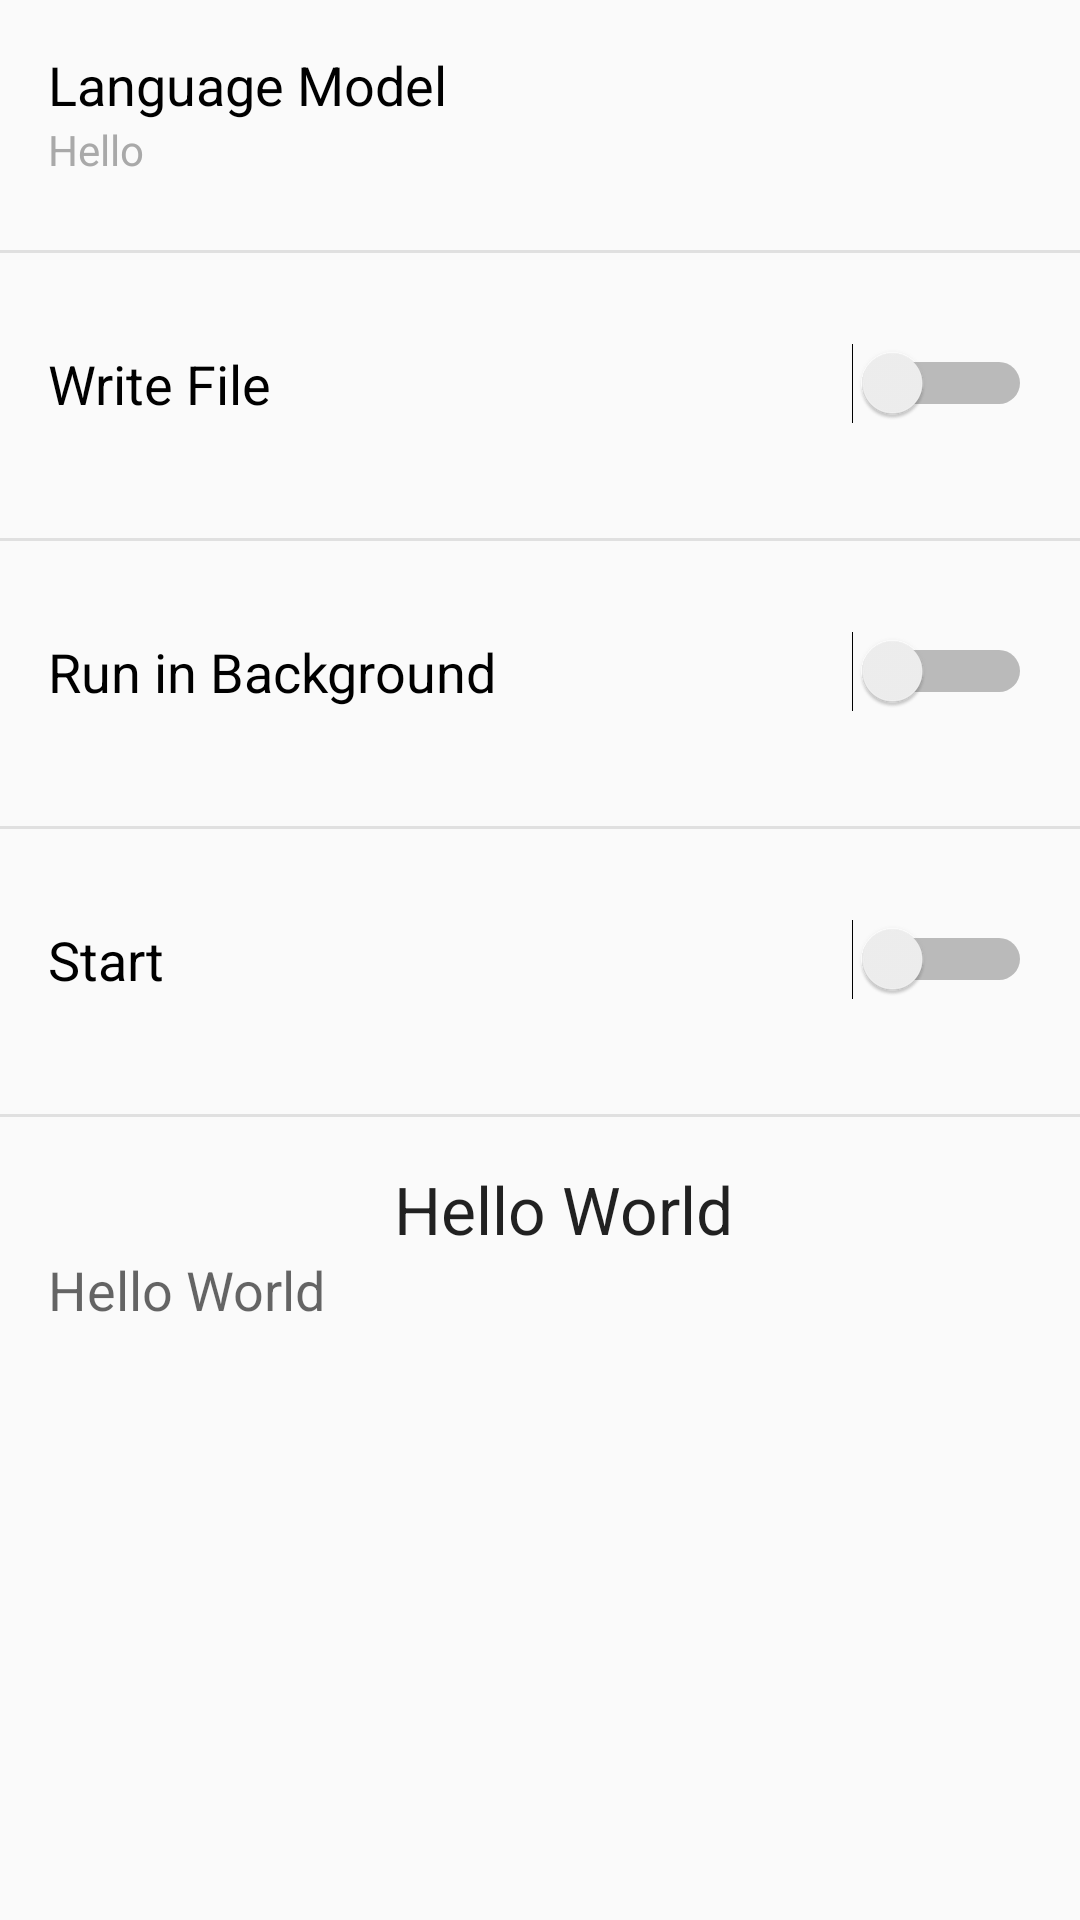

Write the Android layout XML for this screen, with the resource values it uses.
<!-- AndroidManifest.xml: application theme AppTheme -->
<!-- res/layout/activity_google_recorder.xml -->
<?xml version="1.0" encoding="utf-8"?>

<ScrollView xmlns:android="http://schemas.android.com/apk/res/android"
    xmlns:tools="http://schemas.android.com/tools"
    xmlns:app="http://schemas.android.com/apk/res-auto"
    android:layout_width="match_parent"
    android:layout_height="match_parent"
    tools:context=".activity.GoogleRecorderActivity"
    android:fillViewport="true">

    <android.support.constraint.ConstraintLayout
        android:layout_width="match_parent"
        android:layout_height="wrap_content">

        <LinearLayout
            android:id="@+id/model"
            android:layout_width="match_parent"
            android:layout_height="wrap_content"
            android:layout_marginTop="@dimen/margin_top"
            android:orientation="vertical"
            android:onClick="onSearchType"
            app:layout_constraintStart_toStartOf="parent"
            app:layout_constraintTop_toTopOf="parent">
            <TextView
                android:id="@+id/model_name_header"
                style="@style/InputHeaderTextViewStyle"
                android:text="@string/model_name_header_text" />

            <TextView
                android:id="@+id/model_name"
                style="@style/InputTextViewStyle"
                android:text="@string/txt_placeholder" />

        </LinearLayout>

        
        <ImageView
            android:id="@+id/divider1"
            app:layout_constraintStart_toStartOf="@id/model"
            app:layout_constraintTop_toBottomOf="@id/model"
            style="@style/DividerLineStyle" />

        <Switch
            android:id="@+id/writeFileSwitch"
            android:text="@string/write_file_switch"
            app:layout_constraintStart_toStartOf="@id/divider1"
            app:layout_constraintTop_toBottomOf="@id/divider1"
            style="@style/SwitchStyle" />

        
        <ImageView
            android:id="@+id/divider2"
            app:layout_constraintStart_toStartOf="@id/writeFileSwitch"
            app:layout_constraintTop_toBottomOf="@id/writeFileSwitch"
            style="@style/DividerLineStyle" />

        <Switch
            android:id="@+id/backgroundRunSwitch"
            android:text="@string/background_run_switch"
            app:layout_constraintStart_toStartOf="@id/divider2"
            app:layout_constraintTop_toBottomOf="@id/divider2"
            style="@style/SwitchStyle" />

        
        <ImageView
            android:id="@+id/divider3"
            app:layout_constraintStart_toStartOf="@id/backgroundRunSwitch"
            app:layout_constraintTop_toBottomOf="@id/backgroundRunSwitch"
            style="@style/DividerLineStyle" />

        <Switch
            android:id="@+id/startSwitch"
            android:text="@string/start_switch"
            app:layout_constraintStart_toStartOf="@id/divider3"
            app:layout_constraintTop_toBottomOf="@id/divider3"
            style="@style/SwitchStyle" />

        
        <ImageView
            android:id="@+id/divider4"
            app:layout_constraintStart_toStartOf="@id/startSwitch"
            app:layout_constraintTop_toBottomOf="@id/startSwitch"
            style="@style/DividerLineStyle" />

        <LinearLayout
            android:id="@+id/message"
            android:layout_width="match_parent"
            android:layout_height="wrap_content"
            android:layout_marginTop="@dimen/margin_top"
            android:layout_marginStart="@dimen/margin_left"
            android:orientation="vertical"
            app:layout_constraintStart_toStartOf="@id/divider4"
            app:layout_constraintTop_toBottomOf="@id/divider4">

            <TextView
                android:id="@+id/caption_text"
                android:layout_width="wrap_content"
                android:layout_height="wrap_content"
                android:layout_gravity="center_horizontal"
                android:textAppearance="?android:attr/textAppearanceLarge"
                android:typeface="sans"
                android:text="@string/place_holder_string"/>

            <TextView
                android:id="@+id/result_text"
                android:layout_width="wrap_content"
                android:layout_height="wrap_content"
                android:textAppearance="?android:attr/textAppearanceMedium"
                android:text="@string/place_holder_string"/>

        </LinearLayout>

    </android.support.constraint.ConstraintLayout>
</ScrollView>
<!-- resources referenced by this layout -->
<resources>
  <dimen name="margin_left">16dp</dimen>
  <dimen name="margin_top">16dp</dimen>
  <string name="background_run_switch">Run in Background</string>
  <string name="model_name_header_text">Language Model</string>
  <string name="place_holder_string">Hello World</string>
  <string name="start_switch">Start</string>
  <string name="txt_placeholder">Hello</string>
  <string name="write_file_switch">Write File</string>
  <style name="DividerLineStyle">
          <item name="android:layout_width">match_parent</item>
          <item name="android:layout_height">@dimen/divider_line_height</item>
          <item name="android:layout_marginTop">@dimen/divider_line_margin_top</item>
          <item name="android:layout_marginBottom">@dimen/divider_line_margin_bottom</item>
          <item name="android:src">@color/contentDividerLine</item>
      </style>
  <style name="InputHeaderTextViewStyle">
          <item name="android:layout_width">wrap_content</item>
          <item name="android:layout_height">wrap_content</item>
          <item name="android:layout_marginRight">@dimen/margin_right</item>
          <item name="android:layout_marginLeft">@dimen/margin_left</item>
          <item name="android:textSize">@dimen/input_header_text_size</item>
          <item name="android:textColor">@color/mainTextColor</item>
          <item name="android:textStyle">normal</item>
      </style>
  <style name="InputTextViewStyle">
          <item name="android:layout_width">wrap_content</item>
          <item name="android:layout_height">wrap_content</item>
          <item name="android:layout_marginRight">@dimen/margin_right</item>
          <item name="android:layout_marginLeft">@dimen/margin_left</item>
          <item name="android:textSize">@dimen/input_text_size</item>
          <item name="android:textColor">@color/textColor</item>
      </style>
  <style name="SwitchStyle">
          <item name="android:layout_width">match_parent</item>
          <item name="android:layout_height">@dimen/input_height</item>
          <item name="android:layout_marginTop">@dimen/margin_top</item>
          <item name="android:layout_marginBottom">@dimen/margin_bottom</item>
          <item name="android:layout_marginRight">@dimen/margin_right</item>
          <item name="android:layout_marginLeft">@dimen/margin_left</item>
          <item name="android:textSize">@dimen/input_header_text_size</item>
          <item name="android:textColor">@color/mainTextColor</item>
          <item name="android:textStyle">normal</item>
          <item name="android:switchMinWidth">60dp</item>
      </style>
  <style name="AppTheme" parent="Theme.AppCompat.Light.DarkActionBar">
          
          <item name="colorPrimary">@color/colorPrimary</item>
          <item name="colorPrimaryDark">@color/colorPrimaryDark</item>
          <item name="colorAccent">@color/colorAccent</item>
      </style>
  <dimen name="divider_line_height">1dp</dimen>
  <dimen name="divider_line_margin_top">24dp</dimen>
  <dimen name="divider_line_margin_bottom">24dp</dimen>
  <color name="contentDividerLine">#e0e0e0</color>
  <dimen name="margin_right">16dp</dimen>
  <dimen name="input_header_text_size">18sp</dimen>
  <color name="mainTextColor">#000000</color>
  <dimen name="input_text_size">14sp</dimen>
  <color name="textColor">#a9a9a9</color>
  <dimen name="input_height">55dp</dimen>
  <dimen name="margin_bottom">16dp</dimen>
  <color name="colorPrimary">#008577</color>
  <color name="colorPrimaryDark">#00574B</color>
  <color name="colorAccent">#D81B60</color>
</resources>
